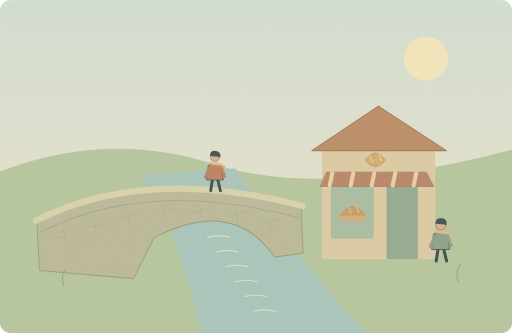
t = 0.00 s
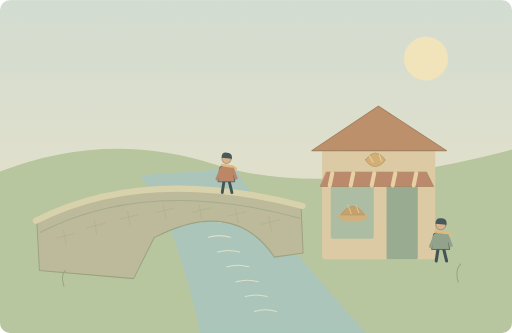
t = 1.25 s
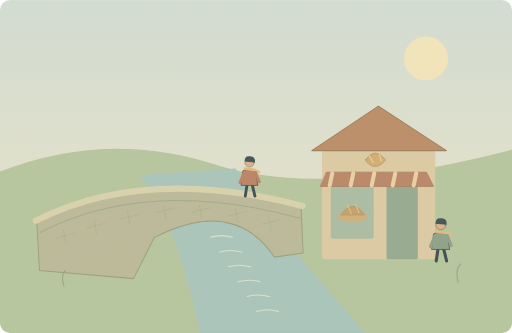
t = 3.75 s
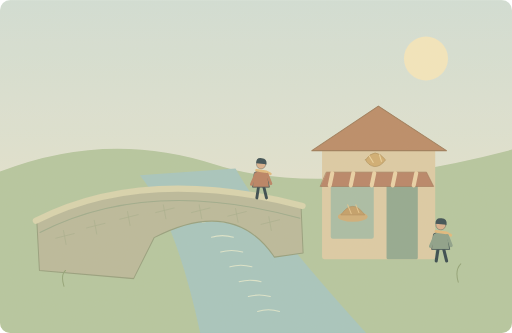
t = 5.00 s
t = 6.25 s: frame unchanged from t = 3.75 s, image omitted
t = 8.75 s: frame unchanged from t = 1.25 s, image omitted

The animated SVG that drew these frames (rendered in a browser with its animation timeline set to each time). Animation: 9 SMIL elements (animateTransform=9); one cycle of 10.00 s, repeats indefinitely.

<svg xmlns="http://www.w3.org/2000/svg" width="1000" height="650" viewBox="0 0 1000 650" role="img" aria-labelledby="title desc"><title id="title">单词小故事</title><desc id="desc">Our town has a bakery beside the old bridge.</desc><metadata>{"wordId": "town", "dailyExample": "Our town has a bakery beside the old bridge.", "source": "https://github.com/go1app/word-atlas/blob/main/public/atlas/entries/0.json", "attribution": "Word Atlas contributors — CC BY 4.0", "license": "https://creativecommons.org/licenses/by/4.0/", "changes": "New original vector animation interpreting the daily example.", "durationSeconds": 10}</metadata><defs><linearGradient id="sky" x1="0" y1="0" x2="0" y2="1"><stop stop-color="#d1e0d9"/><stop offset="1" stop-color="#f0e7cc"/></linearGradient><clipPath id="frame"><rect width="1000" height="650" rx="20"/></clipPath><filter id="paper"><feTurbulence type="fractalNoise" baseFrequency=".74" numOctaves="3" stitchTiles="stitch"/><feColorMatrix type="saturate" values="0"/><feComponentTransfer><feFuncA type="linear" slope=".065"/></feComponentTransfer><feBlend in="SourceGraphic" mode="soft-light"/></filter><filter id="glow" x="-100%" y="-100%" width="300%" height="300%"><feGaussianBlur stdDeviation="8"/></filter></defs><g clip-path="url(#frame)"><rect x="0" y="0" width="1000" height="650" rx="0" fill="url(#sky)" /><circle cx="832" cy="114" r="43" fill="#f5e8be" /><path d="M0 335Q210 253 420 321T1000 292V650H0Z" fill="#b3c69f" stroke="none" stroke-width="2" stroke-linecap="round" stroke-linejoin="round" /><path d="M273 342Q343 427 391 650H715Q517 432 460 329Z" fill="#a3c5bf" stroke="none" stroke-width="2" stroke-linecap="round" stroke-linejoin="round" /><g><animateTransform attributeName="transform" type="translate" values="-4 0;4 0;-4 0" keyTimes="0;.5;1" dur="10s" repeatCount="indefinite"/><path d="M373 405q21 -6 43 0" fill="none" stroke="#dce6cd" stroke-width="2" stroke-linecap="round" stroke-linejoin="round" /></g><g><animateTransform attributeName="transform" type="translate" values="-4 0;4 0;-4 0" keyTimes="0;.5;1" dur="10s" repeatCount="indefinite"/><path d="M391 434q21 -6 43 0" fill="none" stroke="#dce6cd" stroke-width="2" stroke-linecap="round" stroke-linejoin="round" /></g><g><animateTransform attributeName="transform" type="translate" values="-4 0;4 0;-4 0" keyTimes="0;.5;1" dur="10s" repeatCount="indefinite"/><path d="M409 463q21 -6 43 0" fill="none" stroke="#dce6cd" stroke-width="2" stroke-linecap="round" stroke-linejoin="round" /></g><g><animateTransform attributeName="transform" type="translate" values="-4 0;4 0;-4 0" keyTimes="0;.5;1" dur="10s" repeatCount="indefinite"/><path d="M427 492q21 -6 43 0" fill="none" stroke="#dce6cd" stroke-width="2" stroke-linecap="round" stroke-linejoin="round" /></g><g><animateTransform attributeName="transform" type="translate" values="-4 0;4 0;-4 0" keyTimes="0;.5;1" dur="10s" repeatCount="indefinite"/><path d="M445 521q21 -6 43 0" fill="none" stroke="#dce6cd" stroke-width="2" stroke-linecap="round" stroke-linejoin="round" /></g><g><animateTransform attributeName="transform" type="translate" values="-4 0;4 0;-4 0" keyTimes="0;.5;1" dur="10s" repeatCount="indefinite"/><path d="M463 550q21 -6 43 0" fill="none" stroke="#dce6cd" stroke-width="2" stroke-linecap="round" stroke-linejoin="round" /></g><g><animateTransform attributeName="transform" type="translate" values="-4 0;4 0;-4 0" keyTimes="0;.5;1" dur="10s" repeatCount="indefinite"/><path d="M481 579q21 -6 43 0" fill="none" stroke="#dce6cd" stroke-width="2" stroke-linecap="round" stroke-linejoin="round" /></g><g><animateTransform attributeName="transform" type="translate" values="-4 0;4 0;-4 0" keyTimes="0;.5;1" dur="10s" repeatCount="indefinite"/><path d="M499 608q21 -6 43 0" fill="none" stroke="#dce6cd" stroke-width="2" stroke-linecap="round" stroke-linejoin="round" /></g><path d="M72 433Q288 327 588 403L592 494 536 502Q456 384 301 464L261 544 77 528Z" fill="#b8b89a" stroke="#929d7b" stroke-width="2" stroke-linecap="round" stroke-linejoin="round" /><path d="M70 431Q284 322 591 402" fill="none" stroke="#d8d4ae" stroke-width="12" stroke-linecap="round" stroke-linejoin="round" /><path d="M78 454Q290 345 586 426" fill="none" stroke="#9aa98a" stroke-width="2" stroke-linecap="round" stroke-linejoin="round" /><path d="M124 450l5 27M109 465l36 -9" fill="none" stroke="#a2ac8a" stroke-width="1.2" stroke-linecap="round" stroke-linejoin="round" /><path d="M184 430l5 27M169 445l36 -9" fill="none" stroke="#a2ac8a" stroke-width="1.2" stroke-linecap="round" stroke-linejoin="round" /><path d="M249 413l5 27M234 428l36 -9" fill="none" stroke="#a2ac8a" stroke-width="1.2" stroke-linecap="round" stroke-linejoin="round" /><path d="M319 400l5 27M304 415l36 -9" fill="none" stroke="#a2ac8a" stroke-width="1.2" stroke-linecap="round" stroke-linejoin="round" /><path d="M389 400l5 27M374 415l36 -9" fill="none" stroke="#a2ac8a" stroke-width="1.2" stroke-linecap="round" stroke-linejoin="round" /><path d="M460 407l5 27M445 422l36 -9" fill="none" stroke="#a2ac8a" stroke-width="1.2" stroke-linecap="round" stroke-linejoin="round" /><path d="M525 423l5 27M510 438l36 -9" fill="none" stroke="#a2ac8a" stroke-width="1.2" stroke-linecap="round" stroke-linejoin="round" /><rect x="629" y="291" width="221" height="215" rx="5" fill="#dccba5" /><path d="M609 294L739 207 872 294Z" fill="#b98763" stroke="#9a7755" stroke-width="2" stroke-linecap="round" stroke-linejoin="round" /><rect x="646" y="347" width="84" height="119" rx="4" fill="#a6bca5" /><rect x="755" y="354" width="61" height="152" rx="3" fill="#8fa78f" /><path d="M638 336H833L847 364H626Z" fill="#b68064" stroke="#986e50" stroke-width="1.2" stroke-linecap="round" stroke-linejoin="round" /><path d="M649 338l-5 24" fill="none" stroke="#ead2a6" stroke-width="8" stroke-linecap="round" stroke-linejoin="round" /><path d="M690 338l-5 24" fill="none" stroke="#ead2a6" stroke-width="8" stroke-linecap="round" stroke-linejoin="round" /><path d="M731 338l-5 24" fill="none" stroke="#ead2a6" stroke-width="8" stroke-linecap="round" stroke-linejoin="round" /><path d="M772 338l-5 24" fill="none" stroke="#ead2a6" stroke-width="8" stroke-linecap="round" stroke-linejoin="round" /><path d="M813 338l-5 24" fill="none" stroke="#ead2a6" stroke-width="8" stroke-linecap="round" stroke-linejoin="round" /><ellipse cx="689" cy="423" rx="29" ry="10" fill="#cfad76" /><path d="M666 419Q689 386 712 419Z" fill="#c29c65" stroke="#a68353" stroke-width="1" stroke-linecap="round" stroke-linejoin="round" /><path d="M679 400L686 417M695 400L701 415" fill="none" stroke="#e4c58c" stroke-width="2" stroke-linecap="round" stroke-linejoin="round" /><path d="M714 312Q732 285 753 312Q743 326 731 325Q719 323 714 312Z" fill="#d0ac6f" stroke="#aa8c57" stroke-width="1.3" stroke-linecap="round" stroke-linejoin="round" /><path d="M721 304L729 317M741 302L745 315" fill="none" stroke="#edd5a0" stroke-width="2" stroke-linecap="round" stroke-linejoin="round" /><g><animateTransform attributeName="transform" type="translate" values="0 0;90 14;0 0" keyTimes="0;.5;1" dur="10s" repeatCount="indefinite"/><g transform="translate(420 329) scale(0.7)" stroke="#2c4148" stroke-linecap="round" stroke-linejoin="round"><path d="M-7 29L-12 62M7 29L15 62" fill="none" stroke="#2c4148" stroke-width="8" stroke-linecap="round" stroke-linejoin="round" /><path d="M-18 -9Q0 -20 17 -8L23 32H-23Z" fill="#b77d5f" stroke="#2c4148" stroke-width="2" stroke-linecap="round" stroke-linejoin="round" /><circle cx="0" cy="-32" r="13" fill="#d9af8c" /><path d="M-14 -35Q-14 -52 2 -49Q17 -48 15 -32Z" fill="#32474e" stroke="none" stroke-width="2" stroke-linecap="round" stroke-linejoin="round" /><path d="M-13 -15L15 -11 26 -5" fill="none" stroke="#e1b97b" stroke-width="7" stroke-linecap="round" stroke-linejoin="round" /><path d="M-15 -4L-27 24M17 -4L27 22" fill="none" stroke="#b77d5f" stroke-width="8" stroke-linecap="round" stroke-linejoin="round" /></g></g><g transform="translate(861 463) scale(0.75)" stroke="#2c4148" stroke-linecap="round" stroke-linejoin="round"><path d="M-7 29L-12 62M7 29L15 62" fill="none" stroke="#2c4148" stroke-width="8" stroke-linecap="round" stroke-linejoin="round" /><path d="M-18 -9Q0 -20 17 -8L23 32H-23Z" fill="#879e88" stroke="#2c4148" stroke-width="2" stroke-linecap="round" stroke-linejoin="round" /><circle cx="0" cy="-32" r="13" fill="#d9af8c" /><path d="M-14 -35Q-14 -52 2 -49Q17 -48 15 -32Z" fill="#32474e" stroke="none" stroke-width="2" stroke-linecap="round" stroke-linejoin="round" /><path d="M-13 -15L15 -11 26 -5" fill="none" stroke="#e1b97b" stroke-width="7" stroke-linecap="round" stroke-linejoin="round" /><path d="M-15 -4L-27 24M17 -4L27 22" fill="none" stroke="#879e88" stroke-width="8" stroke-linecap="round" stroke-linejoin="round" /></g><path d="M125 559q-7 -22 3 -31M895 551q-7 -24 5 -36" fill="none" stroke="#8da174" stroke-width="2" stroke-linecap="round" stroke-linejoin="round" /><rect width="1000" height="650" fill="#ddc8a0" opacity=".14" filter="url(#paper)" pointer-events="none"/></g></svg>
